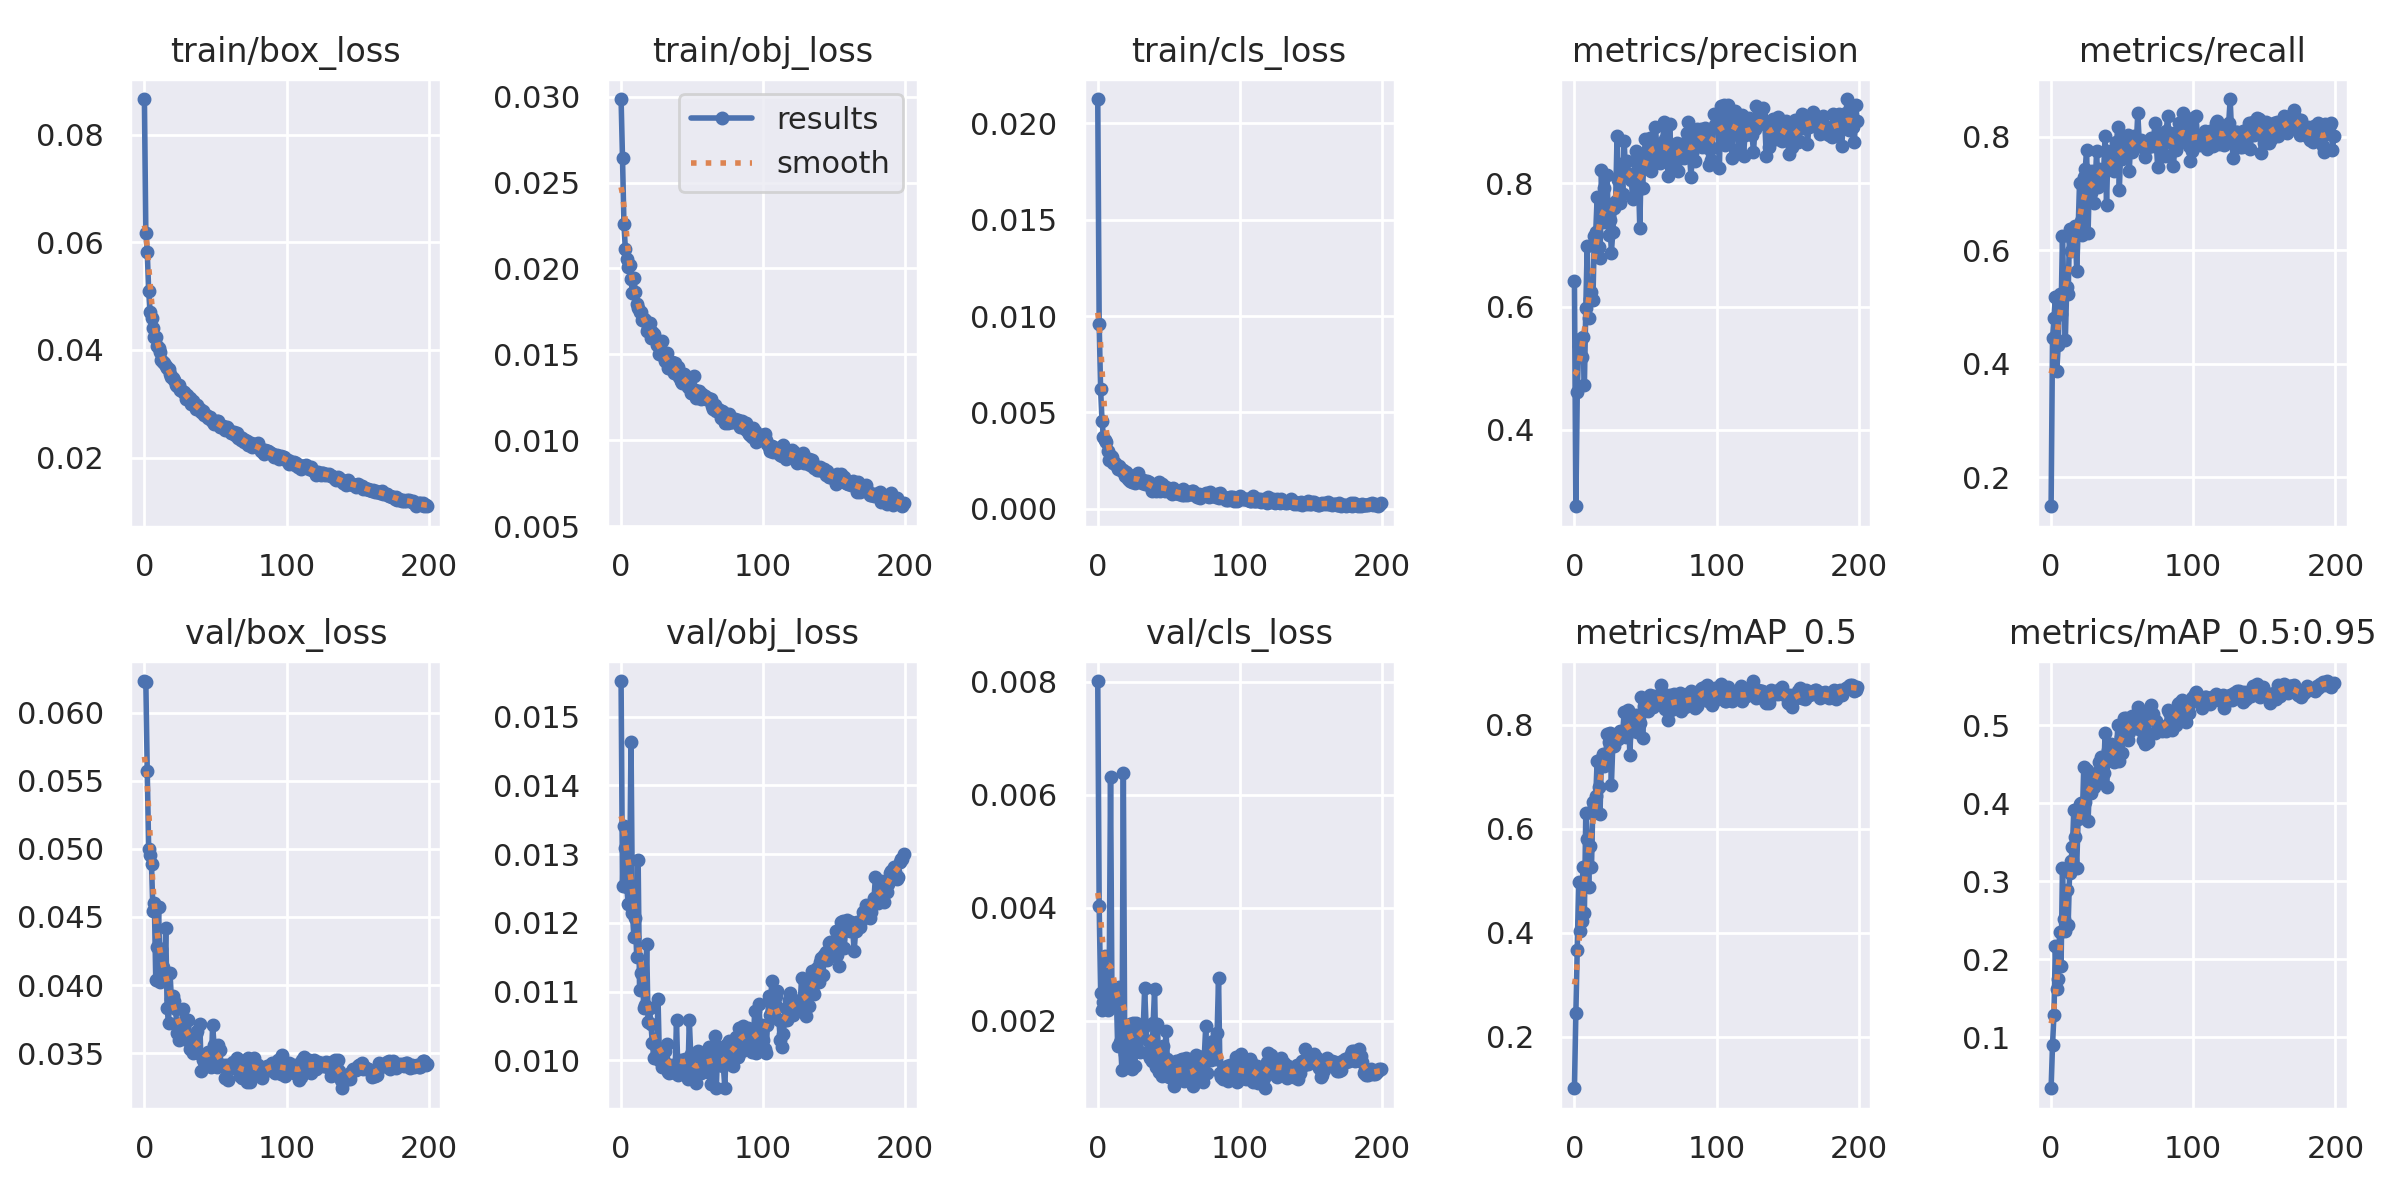

The file beside this chart, header and first rows:
epoch, train/box_loss, train/obj_loss, train/cls_loss, metrics/precision, metrics/recall, metrics/mAP_0.5, metrics/mAP_0.5:0.95, val/box_loss, val/obj_loss, val/cls_loss, x/lr0, x/lr1, x/lr2
0, 0.08661, 0.02986, 0.02126, 0.6417, 0.1485, 0.1008, 0.03431, 0.06235, 0.01552, 0.008009, 0.07071, 0.003254, 0.003254
1, 0.06178, 0.02643, 0.009598, 0.2753, 0.445, 0.245, 0.08995, 0.06229, 0.01253, 0.004031, 0.04068, 0.006555, 0.006555
2, 0.05827, 0.02261, 0.006192, 0.4608, 0.4796, 0.367, 0.1286, 0.05571, 0.01341, 0.002488, 0.01062, 0.009822, 0.009822
3, 0.05103, 0.02115, 0.004574, 0.5356, 0.5176, 0.4969, 0.2172, 0.05, 0.01309, 0.002182, 0.009851, 0.009851, 0.009851
4, 0.04711, 0.02056, 0.003707, 0.5479, 0.3861, 0.4029, 0.1615, 0.04956, 0.01253, 0.002336, 0.009851, 0.009851, 0.009851
5, 0.04591, 0.02006, 0.003538, 0.5173, 0.4319, 0.4232, 0.1746, 0.04887, 0.01227, 0.003137, 0.009802, 0.009802, 0.009802
6, 0.04403, 0.02021, 0.003466, 0.5502, 0.5233, 0.5273, 0.2341, 0.04543, 0.01255, 0.002518, 0.009753, 0.009753, 0.009753
7, 0.04243, 0.0194, 0.00299, 0.4726, 0.4879, 0.4382, 0.1909, 0.04604, 0.01463, 0.002185, 0.009703, 0.009703, 0.009703
8, 0.04246, 0.01855, 0.002501, 0.5979, 0.6253, 0.6298, 0.3172, 0.04036, 0.01214, 0.002515, 0.009654, 0.009654, 0.009654
9, 0.04065, 0.01944, 0.002748, 0.6983, 0.5221, 0.5801, 0.2509, 0.04276, 0.0118, 0.006302, 0.009604, 0.009604, 0.009604
10, 0.04036, 0.01865, 0.002656, 0.582, 0.4414, 0.4886, 0.2365, 0.04572, 0.01208, 0.002321, 0.009555, 0.009555, 0.009555
11, 0.0397, 0.01792, 0.002354, 0.612, 0.5357, 0.5667, 0.2891, 0.04019, 0.01151, 0.002587, 0.009505, 0.009505, 0.009505
12, 0.03805, 0.01768, 0.002368, 0.623, 0.5232, 0.5257, 0.2437, 0.04268, 0.01291, 0.002281, 0.009456, 0.009456, 0.009456
13, 0.03783, 0.01745, 0.002291, 0.6099, 0.6372, 0.6522, 0.3098, 0.04131, 0.01103, 0.002549, 0.009406, 0.009406, 0.009406
14, 0.03756, 0.01747, 0.002065, 0.714, 0.598, 0.6434, 0.3255, 0.04048, 0.01126, 0.001549, 0.009357, 0.009357, 0.009357
15, 0.03707, 0.01701, 0.002198, 0.7211, 0.6196, 0.6636, 0.3442, 0.04418, 0.01125, 0.002587, 0.009307, 0.009307, 0.009307
16, 0.03663, 0.01706, 0.002121, 0.7782, 0.6323, 0.7307, 0.3918, 0.03828, 0.01076, 0.001623, 0.009258, 0.009258, 0.009258
17, 0.03648, 0.01699, 0.001975, 0.6967, 0.6433, 0.6804, 0.3571, 0.03721, 0.0108, 0.001132, 0.009208, 0.009208, 0.009208
18, 0.0355, 0.01638, 0.002026, 0.6796, 0.5634, 0.6295, 0.3172, 0.04091, 0.01169, 0.006381, 0.009158, 0.009158, 0.009158
19, 0.03488, 0.01655, 0.001712, 0.8226, 0.6344, 0.7344, 0.3795, 0.03896, 0.01056, 0.001415, 0.009109, 0.009109, 0.009109
20, 0.03475, 0.01681, 0.00191, 0.7368, 0.7177, 0.7443, 0.399, 0.03923, 0.01076, 0.001239, 0.009059, 0.009059, 0.009059
21, 0.03449, 0.01597, 0.001514, 0.7932, 0.6515, 0.7203, 0.4002, 0.0388, 0.01053, 0.001707, 0.00901, 0.00901, 0.00901
22, 0.03339, 0.01633, 0.001726, 0.7677, 0.6273, 0.7342, 0.3848, 0.03827, 0.01025, 0.001331, 0.00896, 0.00896, 0.00896
23, 0.03322, 0.01618, 0.001442, 0.813, 0.7296, 0.7826, 0.4464, 0.03647, 0.01004, 0.001938, 0.008911, 0.008911, 0.008911
24, 0.03355, 0.01588, 0.00138, 0.716, 0.7423, 0.7665, 0.4009, 0.03599, 0.01004, 0.001134, 0.008861, 0.008861, 0.008861
25, 0.03254, 0.01556, 0.001698, 0.741, 0.7772, 0.7852, 0.4423, 0.03616, 0.01007, 0.001953, 0.008812, 0.008812, 0.008812
26, 0.03255, 0.01574, 0.001349, 0.6873, 0.6298, 0.6844, 0.3769, 0.03701, 0.01089, 0.001196, 0.008762, 0.008762, 0.008762
27, 0.03218, 0.01502, 0.00154, 0.7214, 0.7313, 0.7608, 0.4229, 0.03825, 0.01001, 0.001961, 0.008713, 0.008713, 0.008713
28, 0.03223, 0.01524, 0.001863, 0.7606, 0.7, 0.7597, 0.4124, 0.03644, 0.0101, 0.001748, 0.008663, 0.008663, 0.008663
29, 0.03096, 0.01576, 0.001568, 0.7721, 0.7398, 0.774, 0.4283, 0.03744, 0.009899, 0.001882, 0.008614, 0.008614, 0.008614
30, 0.03166, 0.01483, 0.001491, 0.8776, 0.6827, 0.7822, 0.4212, 0.03598, 0.009985, 0.001437, 0.008564, 0.008564, 0.008564
31, 0.03086, 0.01463, 0.001353, 0.8059, 0.714, 0.7722, 0.437, 0.03745, 0.01014, 0.001714, 0.008515, 0.008515, 0.008515
32, 0.03098, 0.01506, 0.00147, 0.7679, 0.7738, 0.7883, 0.4358, 0.03527, 0.01024, 0.00186, 0.008466, 0.008466, 0.008466
33, 0.02995, 0.01418, 0.001268, 0.8323, 0.7109, 0.7765, 0.4397, 0.0357, 0.009828, 0.002573, 0.008416, 0.008416, 0.008416
34, 0.03045, 0.0142, 0.001359, 0.7835, 0.7432, 0.7871, 0.4526, 0.035, 0.00981, 0.00192, 0.008367, 0.008367, 0.008367
35, 0.02982, 0.01457, 0.001419, 0.869, 0.7296, 0.824, 0.4592, 0.03563, 0.009895, 0.001419, 0.008317, 0.008317, 0.008317
36, 0.02905, 0.01457, 0.001398, 0.8142, 0.7369, 0.7773, 0.431, 0.03639, 0.009937, 0.001637, 0.008268, 0.008268, 0.008268
37, 0.02982, 0.01392, 0.001186, 0.8368, 0.741, 0.7959, 0.4391, 0.03662, 0.009859, 0.001339, 0.008218, 0.008218, 0.008218
38, 0.02924, 0.01449, 0.000936, 0.8156, 0.8008, 0.8293, 0.4898, 0.03502, 0.009819, 0.001283, 0.008169, 0.008169, 0.008169
39, 0.02908, 0.01419, 0.001082, 0.8158, 0.6794, 0.7413, 0.4212, 0.03714, 0.01059, 0.001956, 0.008119, 0.008119, 0.008119
40, 0.02855, 0.01427, 0.001126, 0.8063, 0.7745, 0.8111, 0.4679, 0.03368, 0.009794, 0.002563, 0.00807, 0.00807, 0.00807
41, 0.02871, 0.0137, 0.0008968, 0.7753, 0.7495, 0.8075, 0.4564, 0.03446, 0.009993, 0.001169, 0.00802, 0.00802, 0.00802
42, 0.02793, 0.01348, 0.000959, 0.8105, 0.7572, 0.8099, 0.4759, 0.03483, 0.01001, 0.001938, 0.007971, 0.007971, 0.007971
43, 0.02783, 0.01331, 0.001369, 0.8521, 0.75, 0.8196, 0.4651, 0.03456, 0.009898, 0.001086, 0.007921, 0.007921, 0.007921
44, 0.0278, 0.01386, 0.0009149, 0.7874, 0.739, 0.7864, 0.4521, 0.03438, 0.009958, 0.001294, 0.007872, 0.007872, 0.007872
45, 0.02738, 0.01362, 0.001302, 0.8123, 0.7665, 0.8177, 0.4668, 0.03505, 0.01002, 0.001013, 0.007822, 0.007822, 0.007822
46, 0.02757, 0.01364, 0.001097, 0.7277, 0.7897, 0.8032, 0.464, 0.0351, 0.009856, 0.001541, 0.007772, 0.007772, 0.007772
47, 0.02697, 0.01313, 0.0009386, 0.8355, 0.8175, 0.8539, 0.5008, 0.03395, 0.009737, 0.001184, 0.007723, 0.007723, 0.007723
48, 0.02668, 0.01342, 0.001108, 0.793, 0.7054, 0.7754, 0.4535, 0.03704, 0.01059, 0.001823, 0.007673, 0.007673, 0.007673
49, 0.0262, 0.01275, 0.001009, 0.8448, 0.7795, 0.8364, 0.4847, 0.0356, 0.01009, 0.001321, 0.007624, 0.007624, 0.007624
50, 0.02666, 0.01275, 0.0009773, 0.8719, 0.7606, 0.832, 0.4645, 0.03494, 0.009947, 0.0009941, 0.007574, 0.007574, 0.007574
51, 0.02673, 0.01376, 0.001043, 0.8295, 0.7977, 0.8442, 0.5095, 0.03396, 0.009772, 0.001179, 0.007525, 0.007525, 0.007525
52, 0.02681, 0.01295, 0.0007685, 0.8458, 0.7754, 0.8268, 0.4994, 0.03557, 0.009745, 0.0012, 0.007476, 0.007476, 0.007476
53, 0.02564, 0.01246, 0.001079, 0.8731, 0.7948, 0.8571, 0.5098, 0.03525, 0.009666, 0.00104, 0.007426, 0.007426, 0.007426
54, 0.02583, 0.01278, 0.0009935, 0.821, 0.802, 0.8502, 0.4809, 0.03409, 0.01014, 0.0008416, 0.007377, 0.007377, 0.007377
55, 0.02578, 0.01288, 0.0008161, 0.864, 0.7392, 0.8355, 0.4913, 0.03405, 0.01004, 0.001277, 0.007327, 0.007327, 0.007327
56, 0.02554, 0.01241, 0.0008286, 0.8661, 0.7943, 0.8564, 0.5021, 0.03415, 0.009819, 0.00108, 0.007278, 0.007278, 0.007278
57, 0.02516, 0.01269, 0.0007384, 0.8922, 0.7721, 0.8394, 0.5114, 0.03313, 0.009966, 0.0009462, 0.007228, 0.007228, 0.007228
58, 0.02574, 0.01256, 0.0007909, 0.8557, 0.801, 0.8548, 0.5019, 0.0341, 0.01006, 0.001299, 0.007178, 0.007178, 0.007178
59, 0.02523, 0.01256, 0.0006957, 0.8439, 0.7891, 0.8424, 0.5058, 0.03299, 0.009905, 0.001316, 0.007129, 0.007129, 0.007129
... 140 more rows
